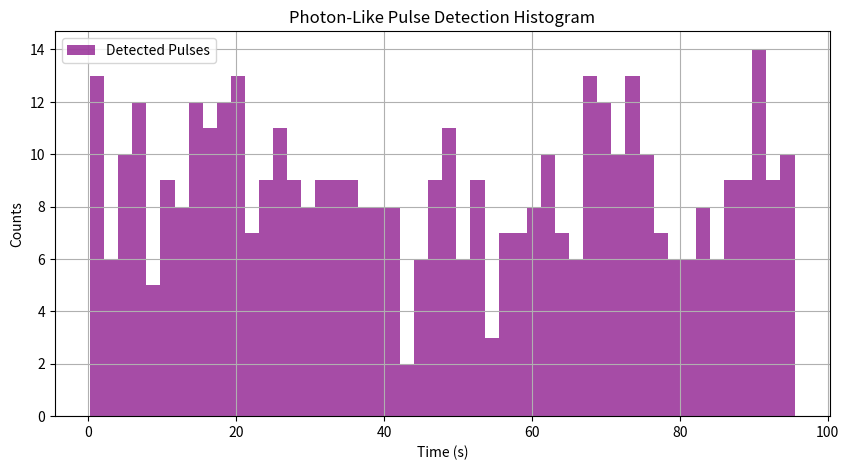

Python code for this plot:
import numpy as np
import matplotlib.pyplot as plt

# Parameters
num_pulses = 1000
pulse_rate = 10  # average number of pulses per second
quantum_efficiency = 0.6  # probability of detection
detector_dead_time = 0.05  # seconds (no double-hits during this time)
energy_mean = 1.0
energy_std = 0.2

# Generate random pulse emission times (Poisson process)
t_emit = np.cumsum(np.random.exponential(scale=1/pulse_rate, size=num_pulses))
energies = np.random.normal(loc=energy_mean, scale=energy_std, size=num_pulses)

# Detector simulation
t_detections = []
last_detection_time = -np.inf

for t, E in zip(t_emit, energies):
    if t - last_detection_time < detector_dead_time:
        continue  # ignore pulse due to dead time
    p_hit = quantum_efficiency * min(1.0, E / energy_mean)
    if np.random.rand() < p_hit:
        t_detections.append(t)
        last_detection_time = t

t_detections = np.array(t_detections)

# Plot histogram of detection times
plt.figure(figsize=(10, 5))
plt.hist(t_detections, bins=50, color='purple', alpha=0.7, label='Detected Pulses')
plt.title("Photon-Like Pulse Detection Histogram")
plt.xlabel("Time (s)")
plt.ylabel("Counts")
plt.grid(True)
plt.legend()
plt.show()

# Summary
print(f"Total pulses: {num_pulses}")
print(f"Detected pulses: {len(t_detections)}")
print(f"Detection efficiency: {len(t_detections)/num_pulses:.3f}")
